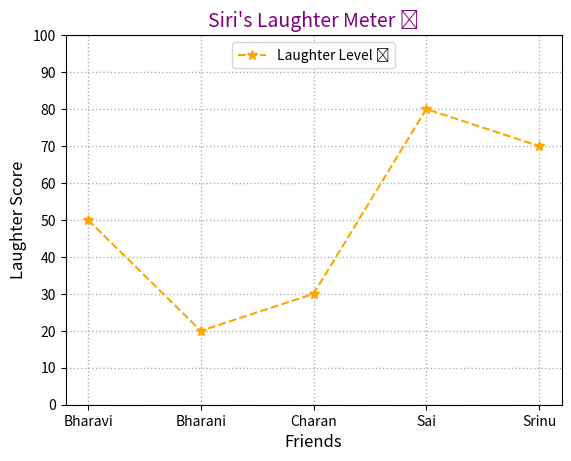

Python code for this plot:
import matplotlib.pyplot as plt

friends = ["Bharavi", "Bharani", "Charan", "Sai", "Srinu"]
laughter_score = [50, 20, 30, 80, 70]

plt.plot(friends, laughter_score, label="Laughter Level 😂", color='orange', marker="*", linestyle='--', markersize=7.5)
plt.grid(True, linestyle=":", linewidth=1)

plt.title("Siri's Laughter Meter 😂", fontsize = 14, color="purple")
plt.xlabel("Friends", fontsize=12)
plt.ylabel("Laughter Score", fontsize=12)

plt.xticks(rotation=0)
plt.yticks(range(0, 110, 10))

plt.legend(loc='upper center')

plt.show()